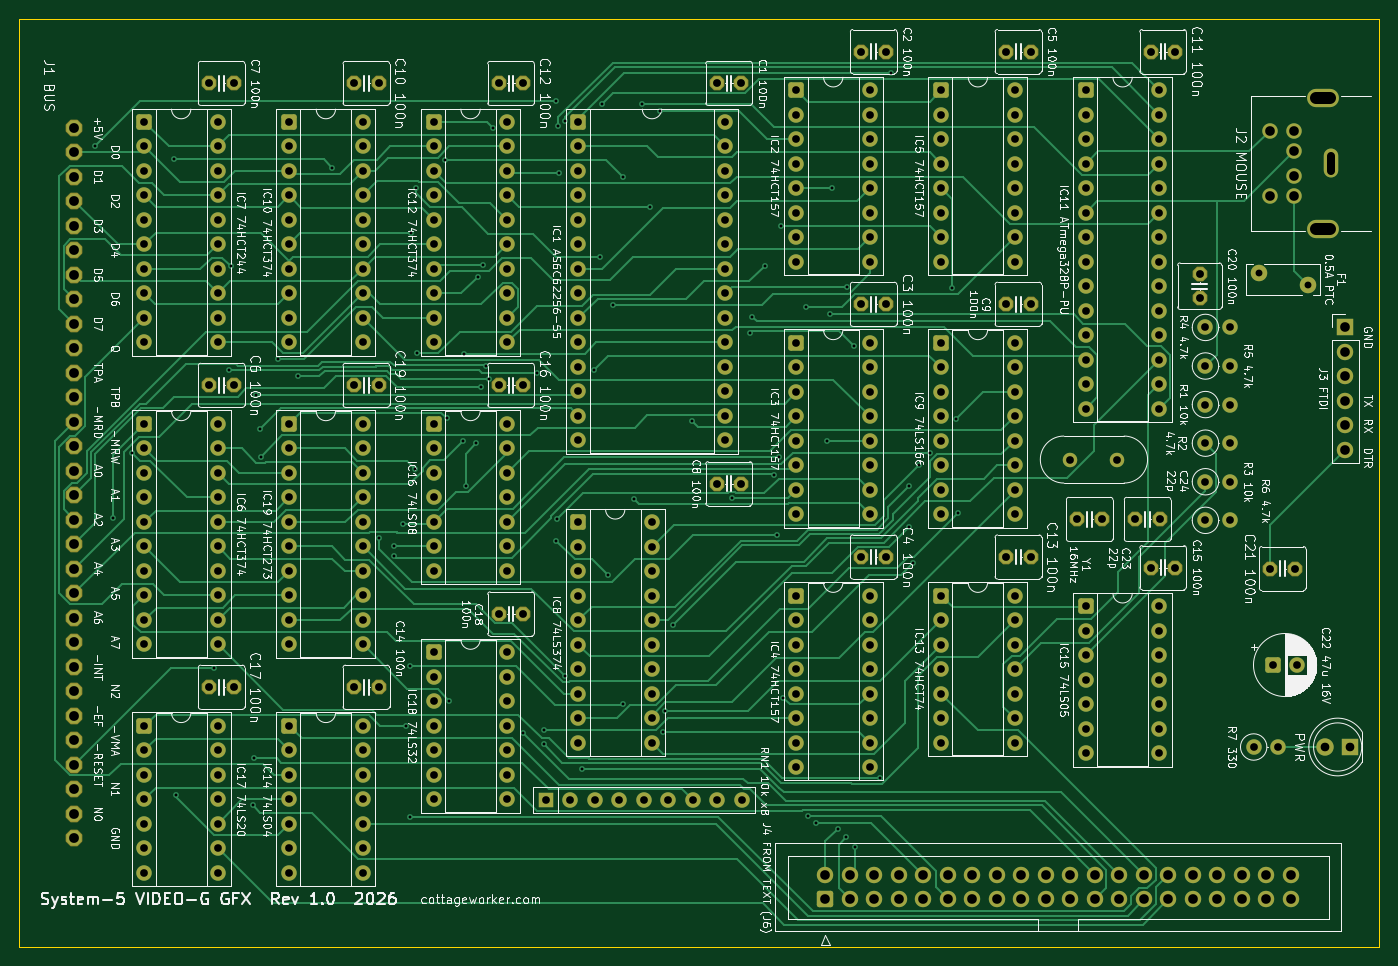
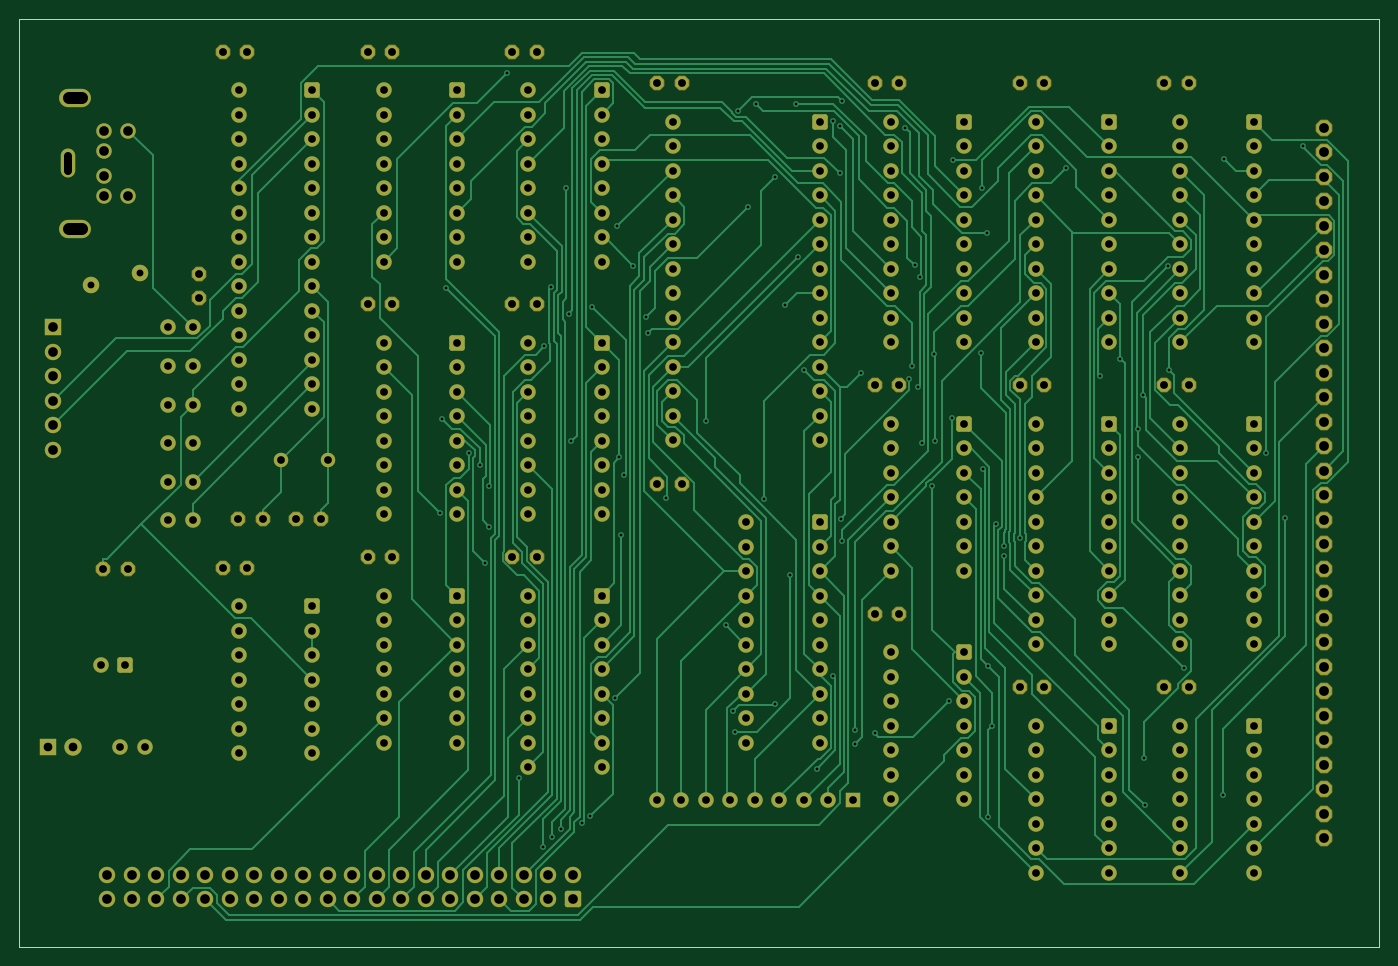
Circuit board: 11 layer files. Board 140.9 x 96.2 mm.
- bottom_copper: video-g-gfx-B_Cu.gbr (80819 bytes)
- bottom_mask: video-g-gfx-B_Mask.gbr (16216 bytes)
- bottom_silk: video-g-gfx-B_Silkscreen.gbr (457 bytes)
- outline: video-g-gfx-Edge_Cuts.gbr (686 bytes)
- top_copper: video-g-gfx-F_Cu.gbr (72717 bytes)
- top_mask: video-g-gfx-F_Mask.gbr (16216 bytes)
- top_silk: video-g-gfx-F_Silkscreen.gbr (313855 bytes)
- inner_copper: video-g-gfx-In1_Cu.gbr (759155 bytes)
- inner_copper: video-g-gfx-In2_Cu.gbr (744820 bytes)
- drill: video-g-gfx-NPTH.drl (264 bytes)
- drill: video-g-gfx-PTH.drl (9225 bytes)

=== bottom_copper: video-g-gfx-B_Cu.gbr (80819 bytes, source omitted) ===
=== bottom_mask: video-g-gfx-B_Mask.gbr (16216 bytes, source omitted) ===
=== bottom_silk: video-g-gfx-B_Silkscreen.gbr ===
%TF.GenerationSoftware,KiCad,Pcbnew,10.0.6*%
%TF.CreationDate,2026-11-19T00:04:15-05:00*%
%TF.ProjectId,video-g-gfx,76696465-6f2d-4672-9d67-66782e6b6963,rev?*%
%TF.SameCoordinates,Original*%
%TF.FileFunction,Legend,Bot*%
%TF.FilePolarity,Positive*%
%FSLAX46Y46*%
G04 Gerber Fmt 4.6, Leading zero omitted, Abs format (unit mm)*
G04 Created by KiCad (PCBNEW 10.0.6) date 2026-11-19 00:04:15*
%MOMM*%
%LPD*%
G01*
G04 APERTURE LIST*
G04 APERTURE END LIST*
M02*

=== outline: video-g-gfx-Edge_Cuts.gbr ===
%TF.GenerationSoftware,KiCad,Pcbnew,10.0.6*%
%TF.CreationDate,2026-11-19T00:04:15-05:00*%
%TF.ProjectId,video-g-gfx,76696465-6f2d-4672-9d67-66782e6b6963,rev?*%
%TF.SameCoordinates,Original*%
%TF.FileFunction,Profile,NP*%
%FSLAX46Y46*%
G04 Gerber Fmt 4.6, Leading zero omitted, Abs format (unit mm)*
G04 Created by KiCad (PCBNEW 10.0.6) date 2026-11-19 00:04:15*
%MOMM*%
%LPD*%
G01*
G04 APERTURE LIST*
%TA.AperFunction,Profile*%
%ADD10C,0.100000*%
%TD*%
G04 APERTURE END LIST*
D10*
X10025000Y-10025000D02*
X150975000Y-10025000D01*
X10025000Y-106215000D02*
X10025000Y-10025000D01*
X150975000Y-10025000D02*
X150975000Y-106215000D01*
X150975000Y-106215000D02*
X10025000Y-106215000D01*
M02*

=== top_copper: video-g-gfx-F_Cu.gbr (72717 bytes, source omitted) ===
=== top_mask: video-g-gfx-F_Mask.gbr (16216 bytes, source omitted) ===
=== top_silk: video-g-gfx-F_Silkscreen.gbr (313855 bytes, source omitted) ===
=== inner_copper: video-g-gfx-In1_Cu.gbr (759155 bytes, source omitted) ===
=== inner_copper: video-g-gfx-In2_Cu.gbr (744820 bytes, source omitted) ===
=== drill: video-g-gfx-NPTH.drl ===
M48
; DRILL file KiCad 10.0.6 date 2026-11-19T00:04:16
; FORMAT={-:-/ absolute / metric / decimal}
; #@! TF.CreationDate,2026-11-19T00:04:16-05:00
; #@! TF.GenerationSoftware,Kicad,Pcbnew,10.0.6
; #@! TF.FileFunction,NonPlated,1,4,NPTH
FMAT,2
METRIC
%
G90
G05
M30

=== drill: video-g-gfx-PTH.drl (9225 bytes, source omitted) ===
